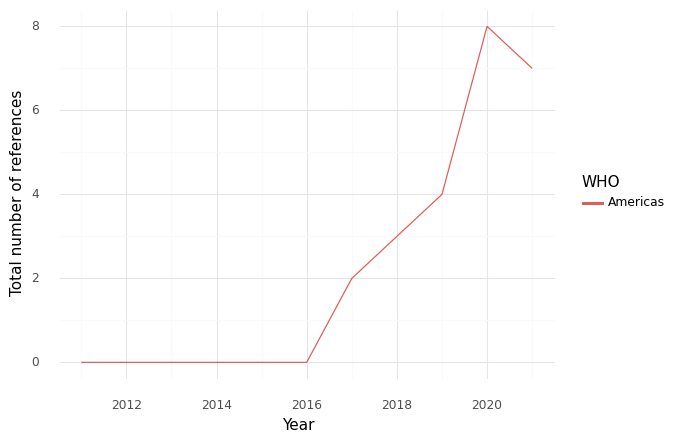

Values plotted in this chart, from the file beside it:
, WHO, Year, intersection, climate, health, sum, Sector
0, Americas, 2011, 0.0, 1.0, 42.0, 43.0, Health Care Equipment & Ser...
1, Americas, 2012, 0.0, 1.0, 35.0, 36.0, Health Care Equipment & Ser...
2, Americas, 2013, 0.0, 0.0, 16.0, 16.0, Health Care Equipment & Ser...
3, Americas, 2014, 0.0, 1.0, 49.0, 50.0, Health Care Equipment & Ser...
4, Americas, 2015, 0.0, 1.0, 49.0, 50.0, Health Care Equipment & Ser...
5, Americas, 2016, 0.0, 1.0, 50.0, 51.0, Health Care Equipment & Ser...
6, Americas, 2017, 2.0, 3.0, 274.0, 279.0, Health Care Equipment & Ser...
7, Americas, 2018, 3.0, 3.0, 287.0, 293.0, Health Care Equipment & Ser...
8, Americas, 2019, 4.0, 10.0, 487.0, 501.0, Health Care Equipment & Ser...
9, Americas, 2020, 8.0, 6.0, 173.0, 187.0, Health Care Equipment & Ser...
10, Americas, 2021, 7.0, 7.0, 484.0, 498.0, Health Care Equipment & Ser...
